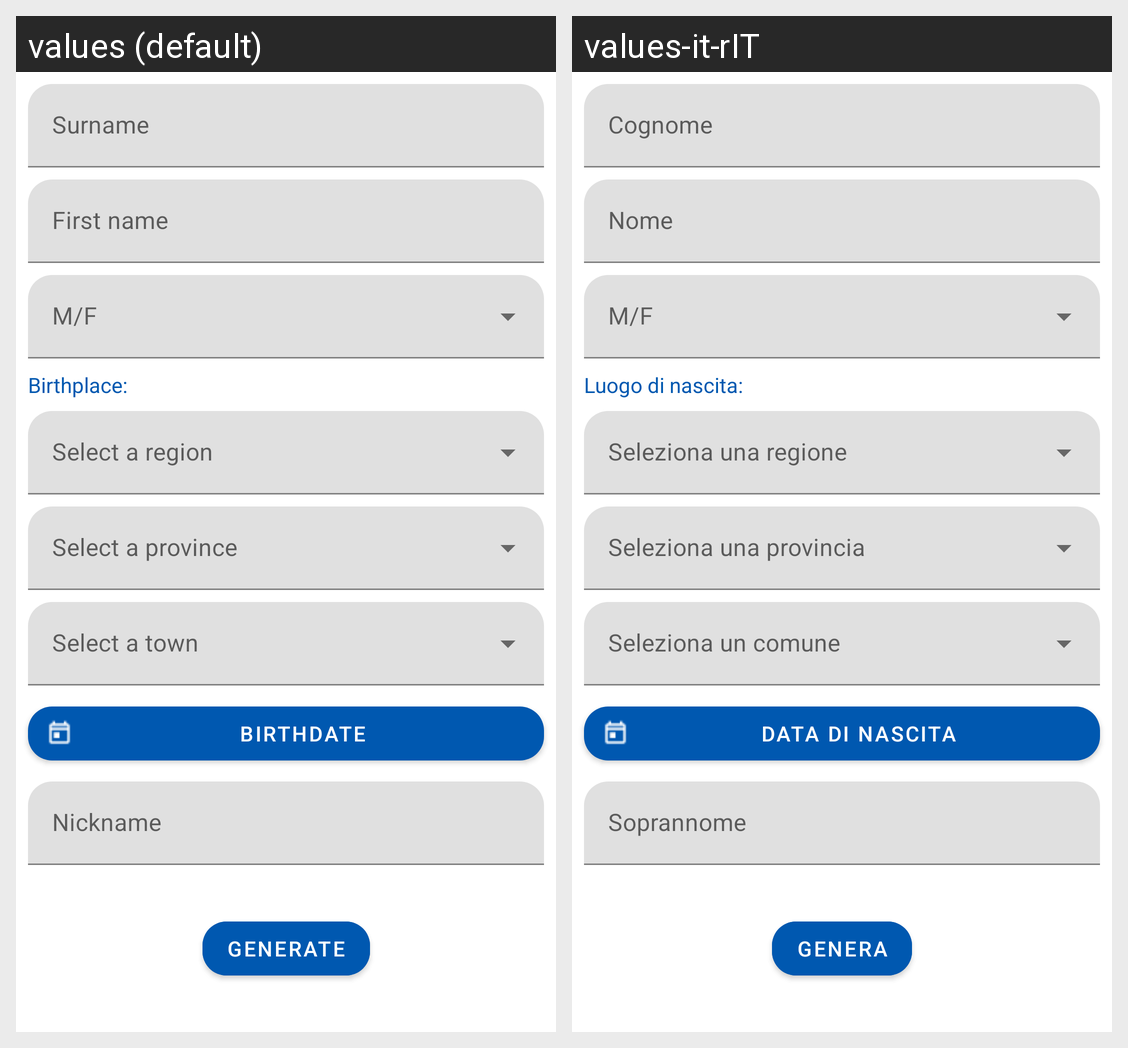

Locale-by-locale string values for the Android screen shown in this grid:
Android screen res/layout/activity_manual_generation.xml rendered under 2 locales, left to right: values (default), values-it-rIT. Device: Nexus 5 (rendered at 1080×1920; each locale shown at half size, 540×960, under a caption strip naming it); theme AppTheme.
Strings drawn on this screen, with the default value and each locale's value (text and hints the layout hard-codes, and strings that could not be matched under every locale, appear in the picture but are not listed):

surname
  values: Surname
  values-it-rIT: Cognome

name
  values: First name
  values-it-rIT: Nome

date
  values: Birthdate
  values-it-rIT: Data di nascita

alias
  values: Nickname
  values-it-rIT: Soprannome

generate
  values: Generate
  values-it-rIT: Genera

birth
  values: Birthplace:
  values-it-rIT: Luogo di nascita:
